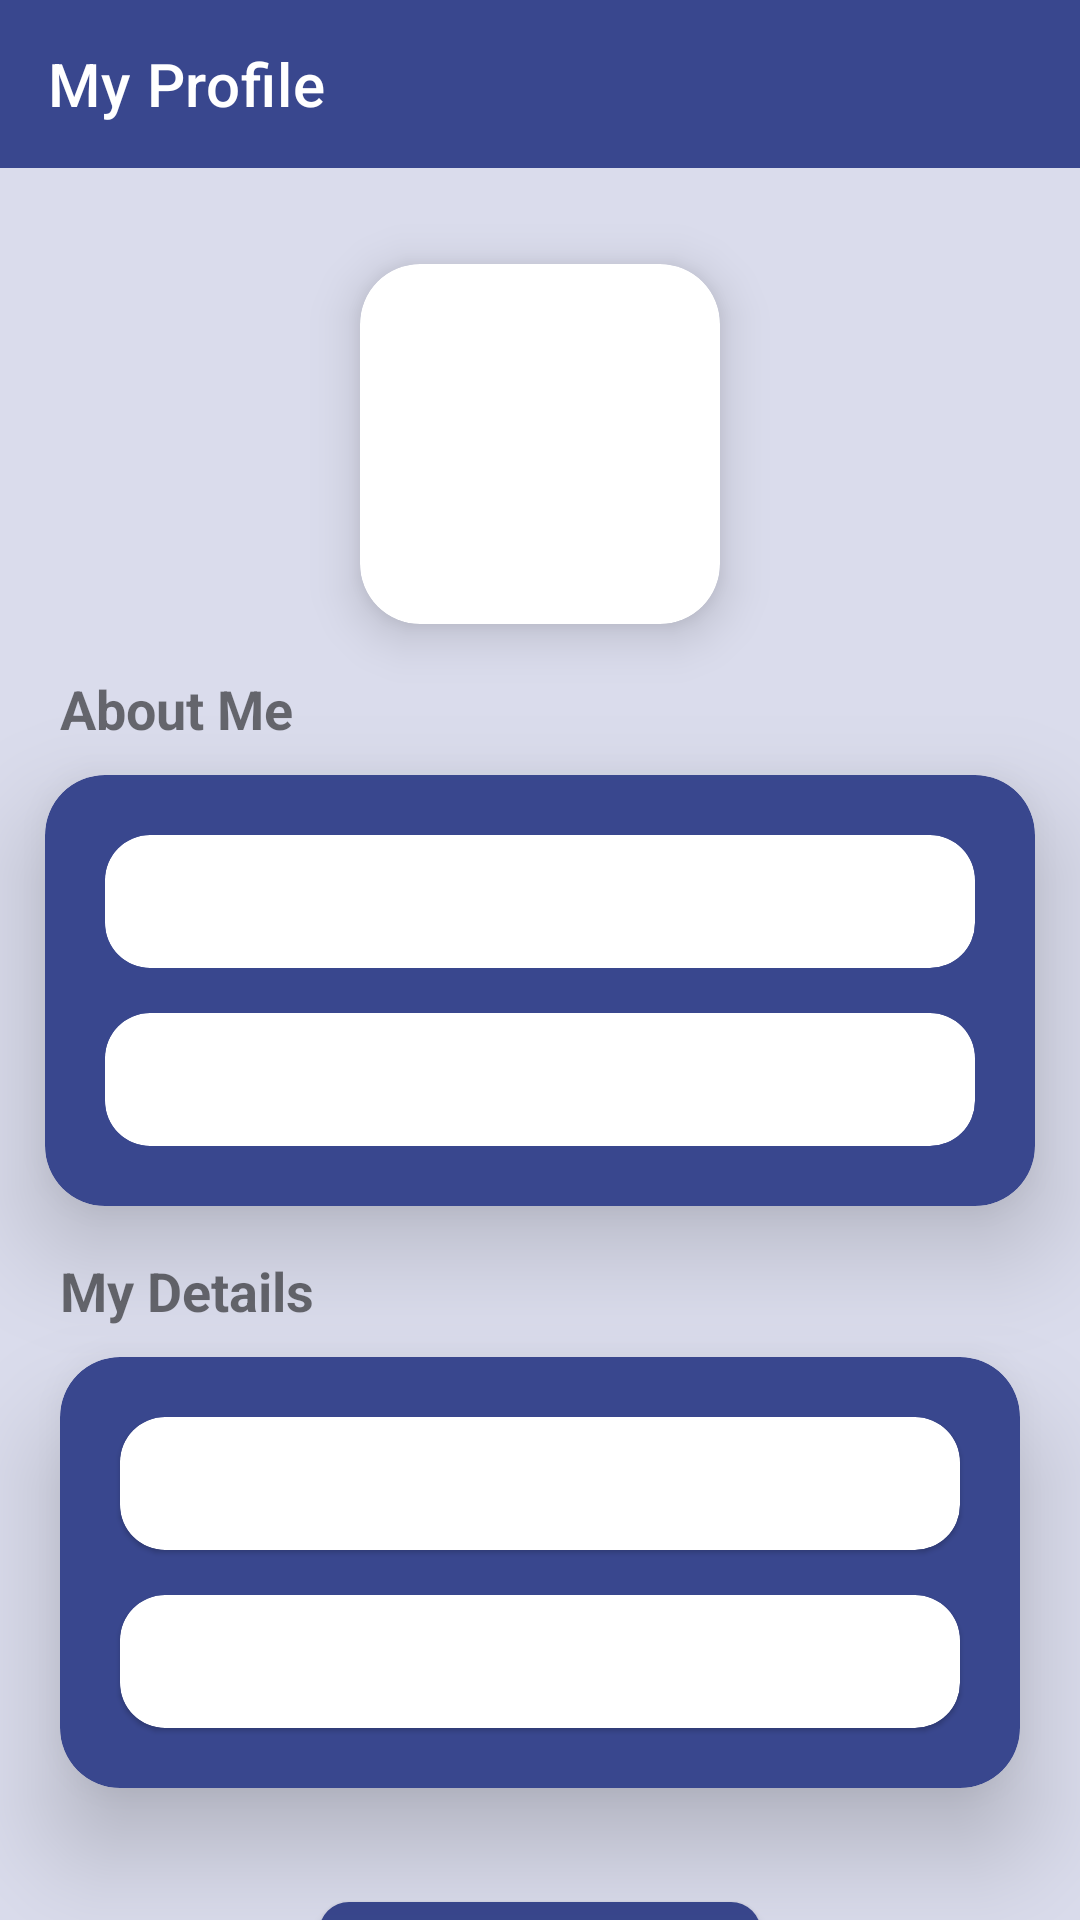

Produce the Android XML layout that renders to this screen, including the resource entries it uses.
<!-- AndroidManifest.xml: activity theme Theme.LETAK.ShowProfileActivity -->
<!-- res/layout/activity_show_profile.xml -->
<?xml version="1.0" encoding="utf-8"?>
<androidx.constraintlayout.widget.ConstraintLayout xmlns:android="http://schemas.android.com/apk/res/android"
    xmlns:app="http://schemas.android.com/apk/res-auto"
    xmlns:tools="http://schemas.android.com/tools"
    android:layout_width="match_parent"
    android:layout_height="match_parent"
    android:background="@color/background_color"
    tools:context=".showprofileactivity.ShowProfileActivity">

    <androidx.coordinatorlayout.widget.CoordinatorLayout
        android:id="@+id/coordinatorLayout"
        android:layout_width="match_parent"
        android:layout_height="0dp"
        app:layout_constraintEnd_toEndOf="parent"
        app:layout_constraintHorizontal_bias="0.5"
        app:layout_constraintStart_toStartOf="parent"
        app:layout_constraintTop_toTopOf="parent">

        <com.google.android.material.appbar.AppBarLayout
            android:layout_width="match_parent"
            android:layout_height="wrap_content">

            <com.google.android.material.appbar.MaterialToolbar
                app:title="@string/my_profile"
                android:layout_width="match_parent"
                android:layout_height="?attr/actionBarSize"
                android:id="@+id/show_profile_toolbar"
                android:theme="@style/ThemeOverlay.AppCompat.Dark.ActionBar"/>
        </com.google.android.material.appbar.AppBarLayout>
    </androidx.coordinatorlayout.widget.CoordinatorLayout>

    <com.google.android.material.card.MaterialCardView
        android:id="@+id/materialCardView4"
        android:layout_width="wrap_content"
        android:layout_height="wrap_content"
        android:layout_marginTop="32dp"
        app:cardCornerRadius="20dp"
        app:cardElevation="10dp"
        app:layout_constraintEnd_toEndOf="parent"
        app:layout_constraintHorizontal_bias="0.5"
        app:layout_constraintStart_toStartOf="parent"
        app:layout_constraintTop_toBottomOf="@+id/coordinatorLayout">

        <ImageView
            android:layout_width="120dp"
            android:layout_height="120dp"
            android:scaleType="centerCrop"
            android:src="@drawable/user_placeholder" />
    </com.google.android.material.card.MaterialCardView>

    <TextView
        android:id="@+id/textView9"
        android:layout_width="wrap_content"
        android:layout_height="wrap_content"
        android:layout_marginStart="20dp"
        android:layout_marginTop="16dp"
        android:text="@string/about_me"
        android:textSize="18sp"
        android:textStyle="bold"
        app:layout_constraintStart_toStartOf="parent"
        app:layout_constraintTop_toBottomOf="@+id/materialCardView4" />

    <com.google.android.material.card.MaterialCardView
        android:id="@+id/materialCardView5"
        android:layout_width="match_parent"
        android:layout_height="wrap_content"
        android:layout_marginStart="15dp"
        android:layout_marginTop="10dp"
        android:layout_marginEnd="15dp"
        android:backgroundTint="@color/primaryColor"
        app:cardCornerRadius="20dp"
        app:cardElevation="20dp"
        app:layout_constraintEnd_toEndOf="parent"
        app:layout_constraintHorizontal_bias="0.5"
        app:layout_constraintStart_toStartOf="parent"
        app:layout_constraintTop_toBottomOf="@+id/textView9">

        <LinearLayout
            android:layout_width="match_parent"
            android:layout_height="wrap_content"
            android:orientation="vertical">

            <com.google.android.material.card.MaterialCardView
                android:layout_width="match_parent"
                android:layout_height="wrap_content"
                android:layout_marginStart="20dp"
                android:layout_marginTop="20dp"
                android:layout_marginEnd="20dp"
                app:cardCornerRadius="15dp">

                <EditText
                    android:id="@+id/first_name"
                    android:layout_width="303dp"
                    android:layout_height="wrap_content"
                    android:layout_marginStart="20dp"
                    android:layout_marginEnd="20dp"
                    android:background="@android:color/transparent"
                    android:paddingTop="10dp"
                    android:paddingBottom="10dp" />
            </com.google.android.material.card.MaterialCardView>

            <com.google.android.material.card.MaterialCardView
                android:layout_width="match_parent"
                android:layout_height="wrap_content"
                android:layout_marginStart="20dp"
                android:layout_marginTop="15dp"
                android:layout_marginEnd="20dp"
                android:layout_marginBottom="20dp"
                app:cardCornerRadius="15dp">

                <EditText
                    android:id="@+id/last_name"
                    android:layout_width="match_parent"
                    android:layout_height="wrap_content"
                    android:layout_marginStart="20dp"
                    android:layout_marginEnd="20dp"
                    android:background="@android:color/transparent"
                    android:paddingTop="10dp"
                    android:paddingBottom="10dp" />
            </com.google.android.material.card.MaterialCardView>
        </LinearLayout>
    </com.google.android.material.card.MaterialCardView>

    <TextView
        android:id="@+id/textView8"
        android:layout_width="wrap_content"
        android:layout_height="wrap_content"
        android:layout_marginStart="20dp"
        android:layout_marginTop="16dp"
        android:text="@string/my_details"
        android:textSize="18dp"
        android:textStyle="bold"
        app:layout_constraintStart_toStartOf="parent"
        app:layout_constraintTop_toBottomOf="@+id/materialCardView5" />

    <com.google.android.material.card.MaterialCardView
        android:id="@+id/materialCardView6"
        android:layout_width="match_parent"
        android:layout_height="wrap_content"
        android:layout_marginStart="20dp"
        android:layout_marginTop="10dp"
        android:layout_marginEnd="20dp"
        android:backgroundTint="@color/primaryColor"
        app:cardCornerRadius="20dp"
        app:cardElevation="20dp"
        app:layout_constraintEnd_toEndOf="parent"
        app:layout_constraintHorizontal_bias="0.5"
        app:layout_constraintStart_toStartOf="parent"
        app:layout_constraintTop_toBottomOf="@+id/textView8">

        <LinearLayout
            android:layout_width="match_parent"
            android:layout_height="wrap_content"
            android:orientation="vertical">

            <com.google.android.material.card.MaterialCardView
                android:layout_width="match_parent"
                android:layout_height="wrap_content"
                android:layout_marginStart="20dp"
                android:layout_marginTop="20dp"
                android:layout_marginEnd="20dp"
                app:cardCornerRadius="15dp">

                <EditText
                    android:id="@+id/email"
                    android:layout_width="match_parent"
                    android:layout_height="wrap_content"
                    android:layout_marginStart="20dp"
                    android:layout_marginEnd="20dp"
                    android:background="@android:color/transparent"
                    android:paddingTop="10dp"
                    android:paddingBottom="10dp" />
            </com.google.android.material.card.MaterialCardView>

            <com.google.android.material.card.MaterialCardView
                android:layout_width="match_parent"
                android:layout_height="wrap_content"
                android:layout_marginStart="20dp"
                android:layout_marginTop="15dp"
                android:layout_marginEnd="20dp"
                android:layout_marginBottom="20dp"
                app:cardCornerRadius="15dp">

                <EditText
                    android:id="@+id/phone_number"
                    android:layout_width="match_parent"
                    android:layout_height="wrap_content"
                    android:layout_marginStart="20dp"
                    android:layout_marginEnd="20dp"
                    android:background="@android:color/transparent"
                    android:paddingTop="10dp"
                    android:paddingBottom="10dp" />
            </com.google.android.material.card.MaterialCardView>
        </LinearLayout>
    </com.google.android.material.card.MaterialCardView>

    <com.google.android.material.button.MaterialButton
        android:id="@+id/save_profile_btn"
        android:layout_width="wrap_content"
        android:layout_height="wrap_content"
        android:layout_marginTop="32dp"
        android:elevation="10dp"
        android:paddingStart="20dp"
        android:paddingTop="10dp"
        android:paddingEnd="20dp"
        android:paddingBottom="10dp"
        android:text="@string/save_profile"
        app:cornerRadius="10dp"
        app:layout_constraintEnd_toEndOf="parent"
        app:layout_constraintHorizontal_bias="0.5"
        app:layout_constraintStart_toStartOf="parent"
        app:layout_constraintTop_toBottomOf="@+id/materialCardView6" />


</androidx.constraintlayout.widget.ConstraintLayout>
<!-- resources referenced by this layout -->
<resources>
  <color name="background_color">#DADCEC</color>
  <color name="primaryColor">#39478e</color>
  <string name="about_me">About Me</string>
  <string name="my_details">My Details</string>
  <string name="my_profile">My Profile</string>
  <string name="save_profile">Save Profile</string>
  <style name="Theme.LETAK.ShowProfileActivity">
          <item name="android:statusBarColor">@color/primaryColor</item>
          <item name="android:navigationBarColor">@color/background_color</item>
      </style>
</resources>
